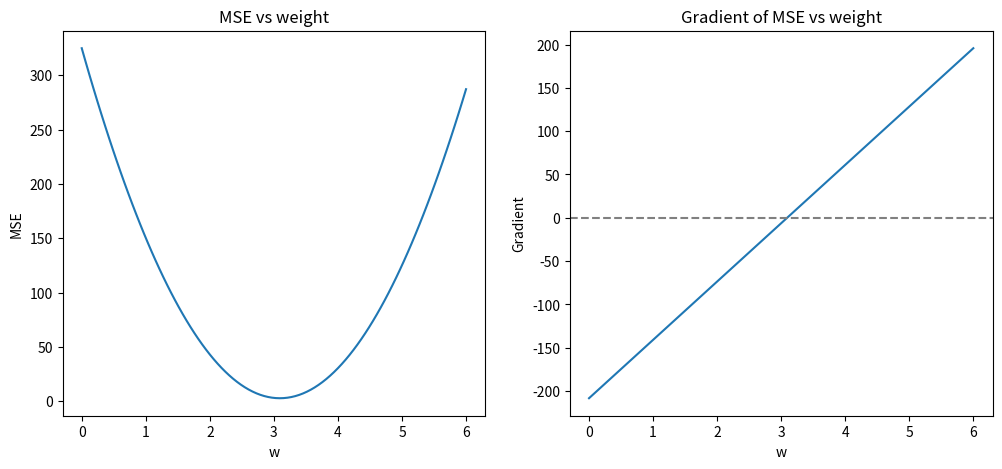

Reproduce this figure in Python.
import numpy as np
import matplotlib.pyplot as plt

# Simulated data
x = np.linspace(0, 10, 50)
y = 3*x + np.random.randn(50) * 2  # true slope 3 + noise

# Define MSE and gradient
def mse(w):
    y_pred = w * x
    return np.mean((y - y_pred)**2)

def grad_mse(w):
    y_pred = w * x
    return -2 * np.mean(x * (y - y_pred))

# Visualize MSE curve
w_vals = np.linspace(0, 6, 100)
mse_vals = [mse(w) for w in w_vals]
grad_vals = [grad_mse(w) for w in w_vals]

plt.figure(figsize=(12,5))

# Loss curve
plt.subplot(1,2,1)
plt.plot(w_vals, mse_vals)
plt.title("MSE vs weight")
plt.xlabel("w") 
plt.ylabel("MSE")

# Gradient
plt.subplot(1,2,2)
plt.plot(w_vals, grad_vals)
plt.axhline(0, color='gray', linestyle='--')
plt.title("Gradient of MSE vs weight")
plt.xlabel("w")

plt.ylabel("Gradient")

plt.show()